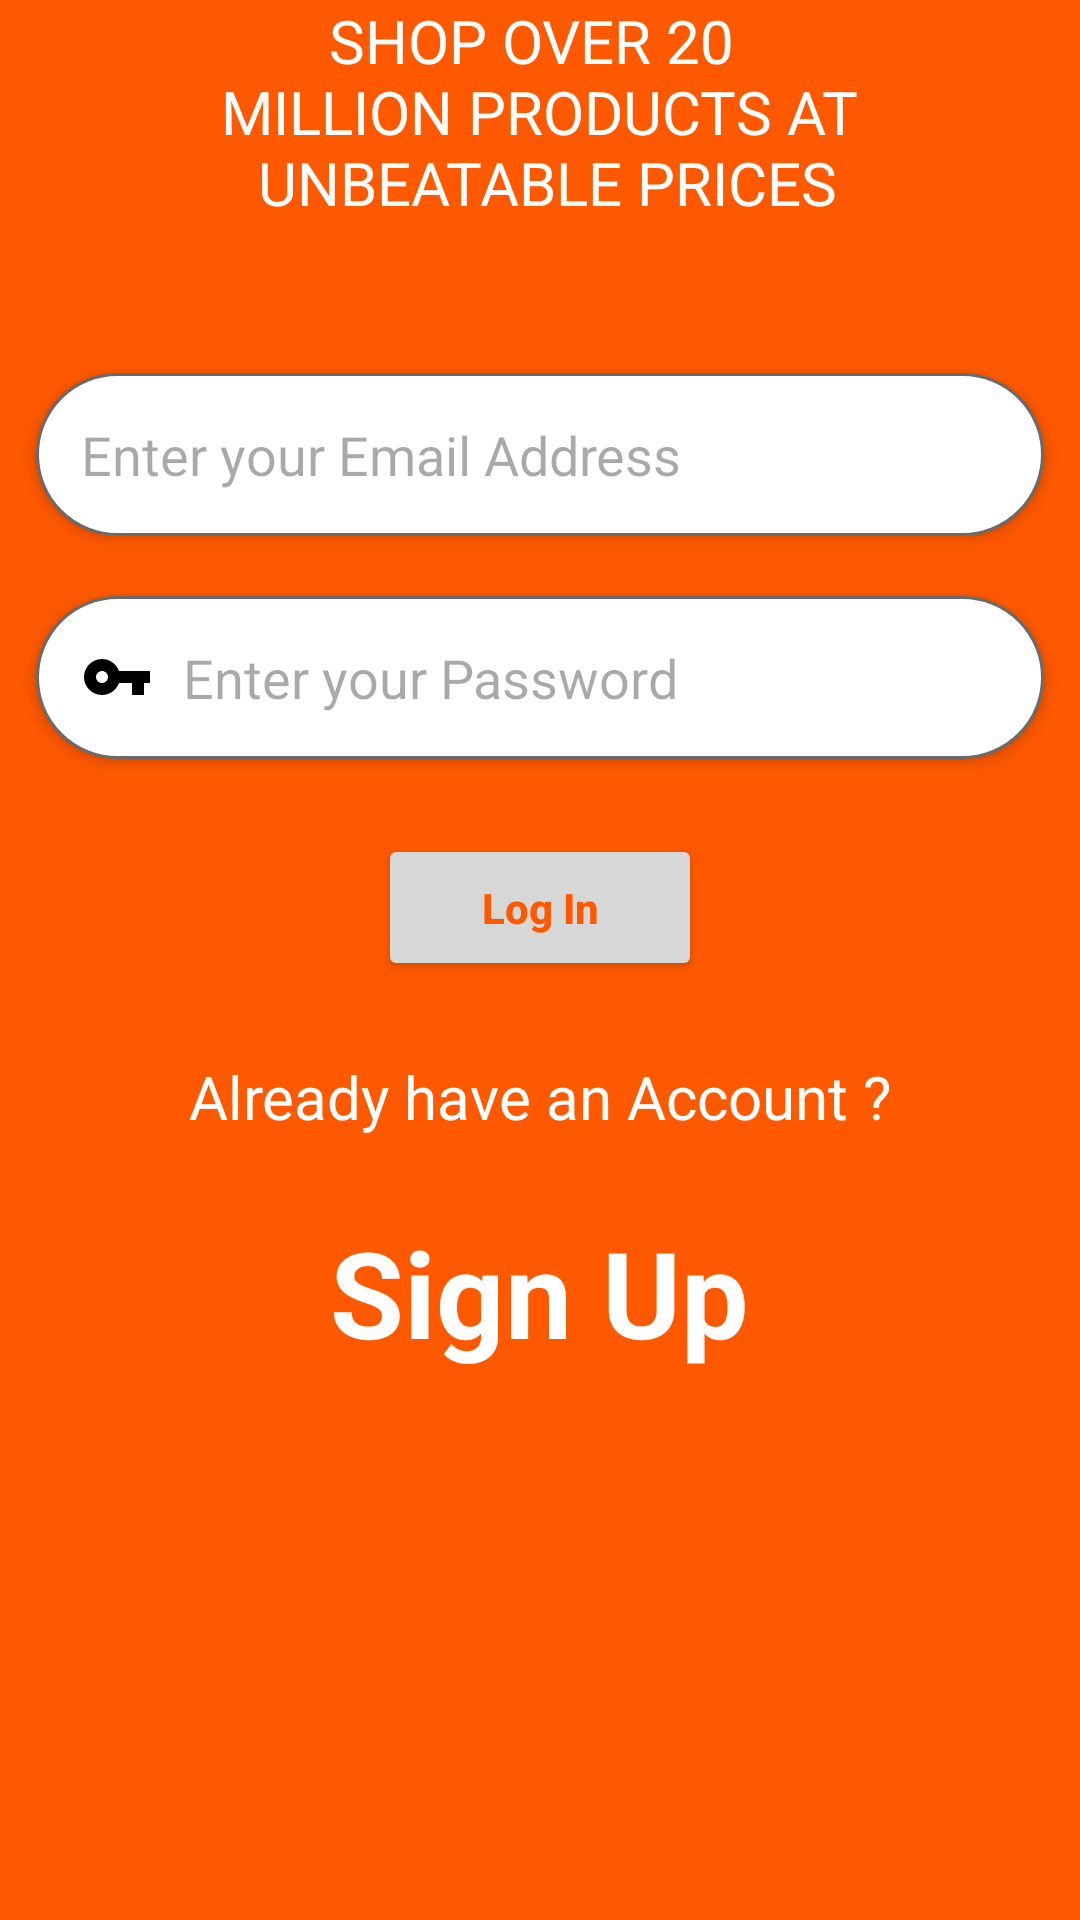

Here is an Android app screen rendered from its layout file. Give the layout XML and the strings, colors and styles it references.
<!-- AndroidManifest.xml: application theme Theme.Daraz_Clone_Project -->
<!-- res/layout/activity_login.xml -->
<?xml version="1.0" encoding="utf-8"?>
<LinearLayout xmlns:android="http://schemas.android.com/apk/res/android"
    xmlns:app="http://schemas.android.com/apk/res-auto"
    xmlns:tools="http://schemas.android.com/tools"
    android:id="@+id/main"
    android:layout_width="match_parent"
    android:layout_height="match_parent"
    android:background="#FF5900"
    android:orientation="vertical"
    tools:context=".activities.RegistrationActivity">

    <ImageView
        android:layout_width="wrap_content"
        android:layout_height="wrap_content"
        android:background="#FF5900"
        android:contentDescription="@string/todo"
        android:src="@drawable/daraz"
        android:layout_gravity="center"/>

    <TextView
        android:layout_width="wrap_content"
        android:layout_height="wrap_content"
        android:layout_gravity="center"
        android:text="@string/shop_over_20_million_products_at_unbeatable_prices"
        android:lines="3"
        android:maxLines="5"
        android:ellipsize="end"
        android:textSize="20sp"
        android:textColor="@color/white"
        android:gravity="center"/>


    <EditText
        android:id="@+id/email"
        android:layout_width="336dp"
        android:layout_height="wrap_content"
        android:layout_gravity="center"
        android:layout_marginTop="50dp"
        android:background="@drawable/edit_text_bg"
        android:drawableStart="@drawable/ic_email"
        android:drawablePadding="10dp"
        android:elevation="3dp"
        android:hint="@string/enter_your_email_address"
        android:inputType="textEmailAddress"
        android:padding="15dp"
        android:textColor="@color/black" />

    <EditText
        android:id="@+id/password"
        android:layout_width="336dp"
        android:layout_height="wrap_content"
        android:layout_gravity="center"
        android:layout_marginTop="20dp"
        android:background="@drawable/edit_text_bg"
        android:drawableStart="@drawable/ic_password"
        android:drawablePadding="10dp"
        android:elevation="3dp"
        android:hint="@string/enter_your_password"
        android:inputType="numberPassword"
        android:padding="15dp"
        android:textColor="@color/black" />

    <Button
        android:layout_width="108dp"
        android:layout_height="wrap_content"
        android:layout_gravity="center"
        android:layout_marginTop="25dp"
        android:onClick="LogIn"
        android:padding="15dp"
        android:text="Log In"
        android:textAllCaps="false"
        android:textColor="#FF5900"
        android:textStyle="bold" />

    <TextView
        android:layout_width="wrap_content"
        android:layout_height="wrap_content"
        android:layout_marginTop="25dp"
        android:layout_gravity="center"
        android:text="@string/already_have_an_account"
        android:textColor="@color/white"
        android:textSize="20sp" />

    <TextView
        android:layout_width="wrap_content"
        android:layout_height="wrap_content"
        android:layout_gravity="center"
        android:layout_marginTop="25dp"
        android:onClick="signUp"
        android:text="Sign Up"
        android:textColor="@color/white"
        android:textSize="40sp"
        android:textStyle="bold" />

</LinearLayout>
<!-- resources referenced by this layout -->
<resources>
  <color name="black">#FF000000</color>
  <color name="white">#FFFFFFFF</color>
  <!-- drawable edit_text_bg (drawable) -->
  <?xml version="1.0" encoding="utf-8"?>
  <shape xmlns:android="http://schemas.android.com/apk/res/android">
      <corners android:radius = "50dp" />
      <solid android:color = "@color/white"/>
      <stroke android:color="#6a6a6a " android:width="1dp"/>
  </shape>
  <!-- drawable ic_password (drawable) -->
  <vector xmlns:android="http://schemas.android.com/apk/res/android" android:autoMirrored="true" android:height="24dp" android:tint="#000000" android:viewportHeight="24" android:viewportWidth="24" android:width="24dp">
        
      <path android:fillColor="@android:color/white" android:pathData="M12.65,10C11.83,7.67 9.61,6 7,6c-3.31,0 -6,2.69 -6,6s2.69,6 6,6c2.61,0 4.83,-1.67 5.65,-4H17v4h4v-4h2v-4H12.65zM7,14c-1.1,0 -2,-0.9 -2,-2s0.9,-2 2,-2 2,0.9 2,2 -0.9,2 -2,2z"/>
      
  </vector>
  <string name="already_have_an_account">Already have an Account ?</string>
  <string name="enter_your_email_address">Enter your Email Address</string>
  <string name="enter_your_password">Enter your Password</string>
  <string name="shop_over_20_million_products_at_unbeatable_prices">SHOP OVER 20 \n MILLION PRODUCTS AT \n UNBEATABLE PRICES</string>
  <string name="todo">TODO</string>
  <style name="Theme.Daraz_Clone_Project" parent="Base.Theme.Daraz_Clone_Project" />
  <style name="Base.Theme.Daraz_Clone_Project" parent="Theme.Material3.DayNight.NoActionBar">
          
          
          <item name="colorPrimary">@color/white</item>
      </style>
</resources>
